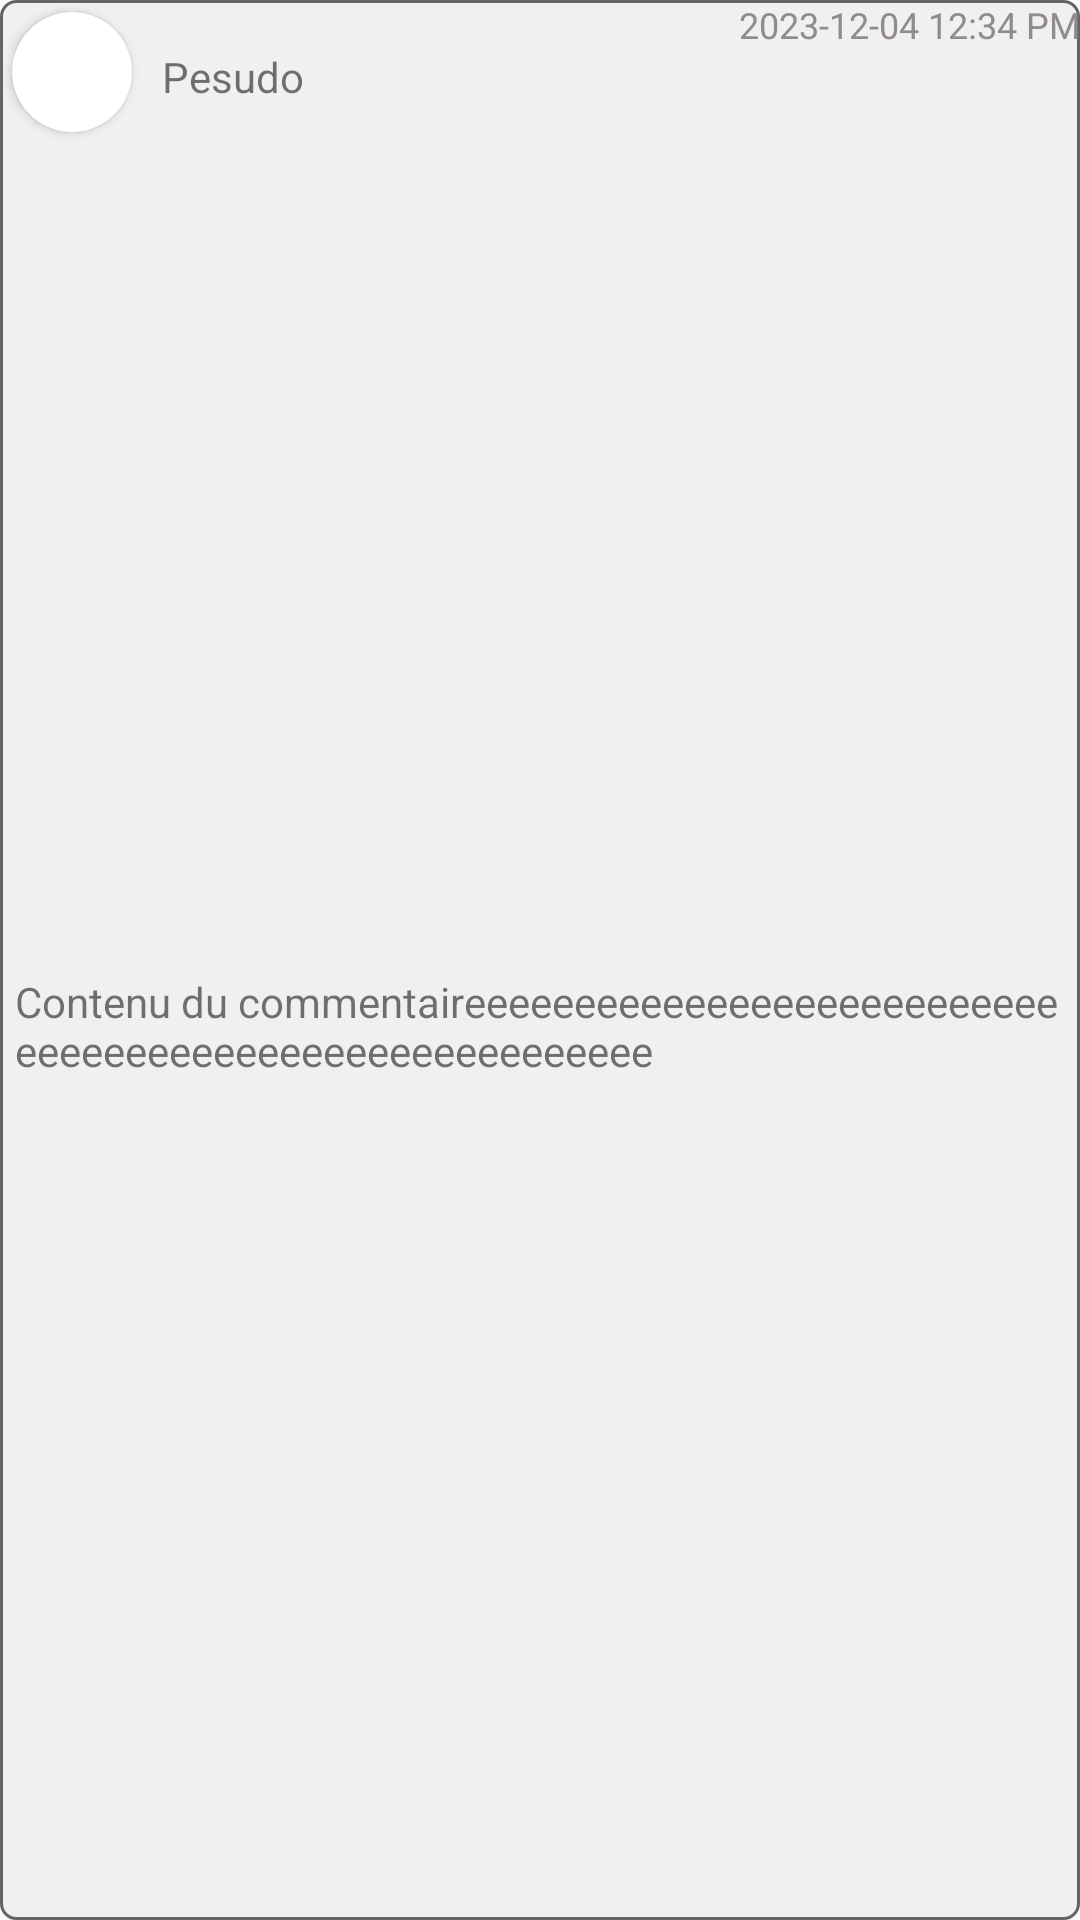

The Android layout XML behind this screen, and the referenced resources:
<!-- AndroidManifest.xml: application theme Theme.ShareEat -->
<!-- res/layout/commentaire.xml -->
<?xml version="1.0" encoding="utf-8"?>
<androidx.constraintlayout.widget.ConstraintLayout
    xmlns:android="http://schemas.android.com/apk/res/android"
    xmlns:app="http://schemas.android.com/apk/res-auto"
    xmlns:tools="http://schemas.android.com/tools"
    android:layout_width="match_parent"
    android:layout_height="wrap_content"
    android:layout_marginTop="5dp"
    android:layout_marginLeft="5dp"
    android:layout_marginRight="5dp"
    android:background="@drawable/bordercom">

    <androidx.cardview.widget.CardView
        android:id="@+id/profileImageView"
        android:layout_width="wrap_content"
        android:layout_height="wrap_content"
        android:layout_marginStart="4dp"
        android:layout_marginTop="4dp"
        app:layout_constraintStart_toStartOf="parent"
        app:layout_constraintTop_toTopOf="parent"
        app:cardCornerRadius="50dp">

        <ImageView
            android:id="@+id/imagecommentaire"
            android:layout_width="40dp"
            android:layout_height="40dp"
            tools:srcCompat="@tools:sample/avatars" />
    </androidx.cardview.widget.CardView>

    <TextView
        android:id="@+id/pseudocommentaire"
        android:layout_width="wrap_content"
        android:layout_height="wrap_content"
        android:layout_marginStart="10dp"
        android:layout_marginTop="12dp"
        android:text="Pesudo"
        app:layout_constraintStart_toEndOf="@+id/profileImageView"
        app:layout_constraintTop_toTopOf="@+id/profileImageView" />

    <TextView
        android:id="@+id/commentContenu"
        android:layout_width="0dp"
        android:layout_height="wrap_content"
        android:layout_marginStart="5dp"
        android:layout_marginEnd="5dp"
        android:layout_marginTop="8dp"
        android:layout_marginBottom="8dp"
        android:gravity="start"
        android:text="Contenu du commentaireeeeeeeeeeeeeeeeeeeeeeeeeeeeeeeeeeeeeeeeeeeeeeeeeeeeeeee"
        app:layout_constraintBottom_toBottomOf="parent"
        app:layout_constraintEnd_toEndOf="parent"
        app:layout_constraintStart_toStartOf="parent"
        app:layout_constraintTop_toBottomOf="@+id/profileImageView" />

    <TextView
        android:id="@+id/commentaireDate"
        android:layout_width="wrap_content"
        android:layout_height="wrap_content"
        android:text="2023-12-04 12:34 PM"
        android:textColor="#918B8B"
        android:textSize="12sp"
        app:layout_constraintEnd_toEndOf="parent"
        app:layout_constraintTop_toTopOf="parent" />

</androidx.constraintlayout.widget.ConstraintLayout>
<!-- resources referenced by this layout -->
<resources>
  <!-- drawable bordercom (drawable) -->
  <?xml version="1.0" encoding="UTF-8"?>
  <shape xmlns:android="http://schemas.android.com/apk/res/android" android:shape="rectangle">
      <corners android:radius="5dp"/>
      <stroke android:width="1dp" android:color="#656565"/>
      <solid android:color="#37CCCCCC"/>
  </shape>
  <style name="Theme.ShareEat" parent="Theme.AppCompat.Light.NoActionBar">
          
          <item name="colorPrimary">@color/rouge_shareeat</item>
          <item name="colorPrimaryDark">@color/rouge_shareeat</item>
          <item name="colorAccent">@color/teal_200</item>
          
      </style>
  <color name="rouge_shareeat">#EA4334</color>
  <color name="teal_200">#FF03DAC5</color>
</resources>
